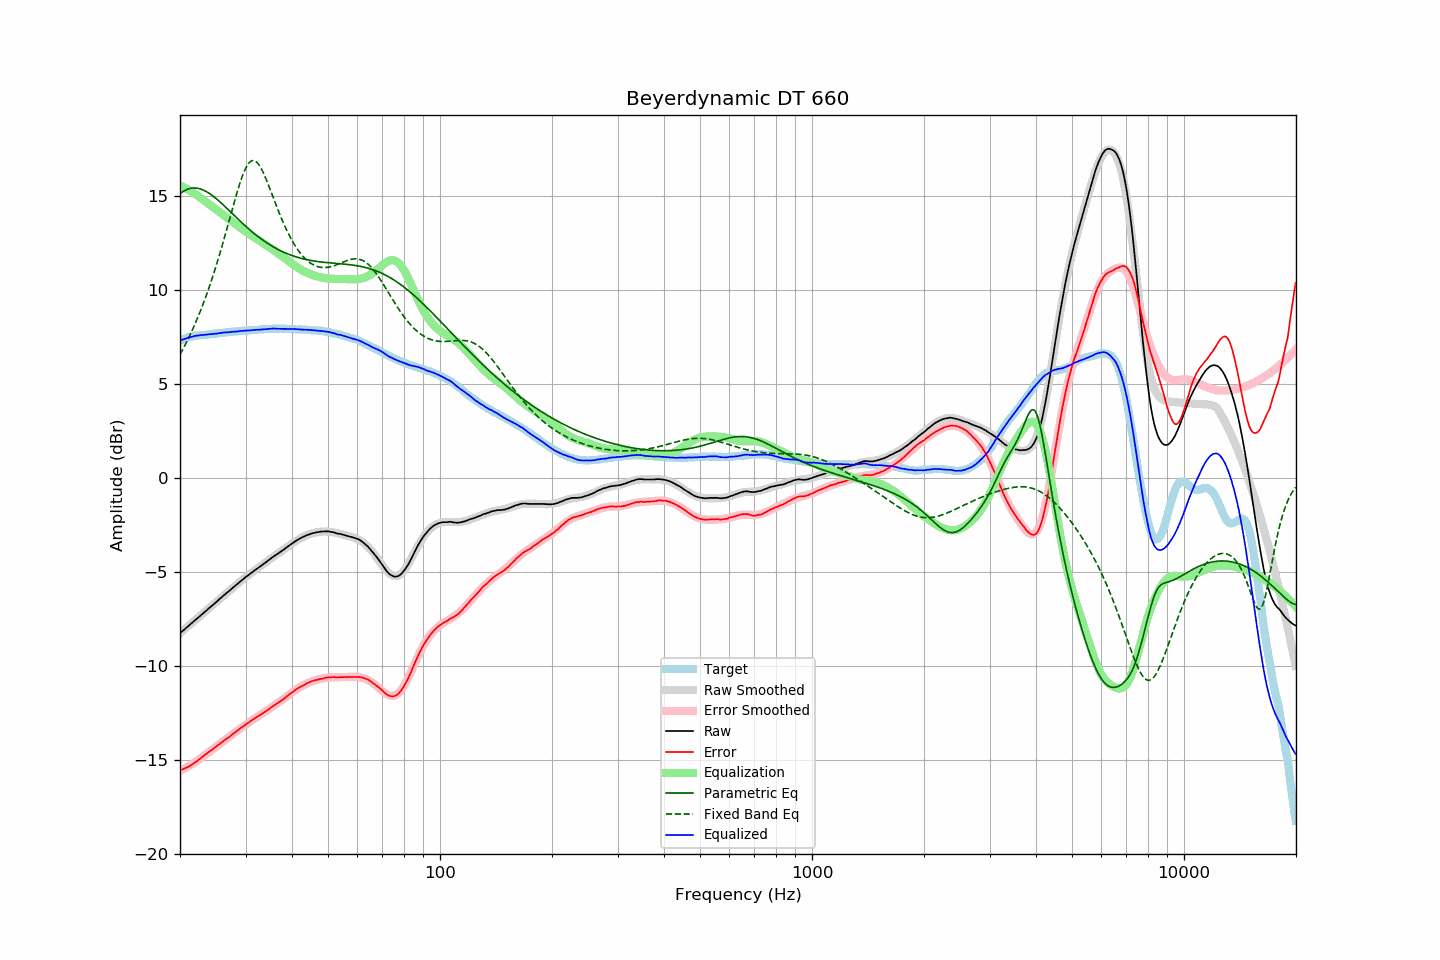

Data behind this chart, as committed beside it:
frequency, raw, error, smoothed, error_smoothed, equalization, parametric_eq, fixed_band_eq, equalized_raw, equalized_smoothed, target
20.00, -8.25, -15.54, -8.25, -15.57, 15.57, 15.12, 6.57, 7.32, 7.32, 7.30
20.20, -8.18, -15.51, -8.18, -15.53, 15.53, 15.19, 6.72, 7.35, 7.35, 7.34
20.40, -8.11, -15.48, -8.10, -15.48, 15.48, 15.25, 6.88, 7.38, 7.38, 7.38
20.61, -8.04, -15.44, -8.03, -15.44, 15.44, 15.30, 7.05, 7.40, 7.41, 7.41
20.81, -7.96, -15.40, -7.96, -15.39, 15.39, 15.34, 7.22, 7.44, 7.44, 7.45
21.02, -7.89, -15.37, -7.88, -15.35, 15.35, 15.37, 7.39, 7.46, 7.46, 7.48
21.23, -7.82, -15.32, -7.81, -15.30, 15.30, 15.40, 7.57, 7.48, 7.48, 7.50
21.44, -7.74, -15.26, -7.74, -15.24, 15.24, 15.42, 7.75, 7.51, 7.51, 7.52
21.66, -7.67, -15.21, -7.67, -15.19, 15.19, 15.43, 7.94, 7.53, 7.53, 7.54
21.87, -7.59, -15.14, -7.59, -15.14, 15.14, 15.43, 8.13, 7.55, 7.55, 7.55
22.09, -7.52, -15.09, -7.52, -15.08, 15.08, 15.43, 8.33, 7.57, 7.56, 7.57
22.31, -7.45, -15.03, -7.45, -15.03, 15.03, 15.41, 8.53, 7.58, 7.58, 7.58
22.54, -7.38, -14.97, -7.37, -14.96, 14.96, 15.39, 8.74, 7.59, 7.59, 7.59
22.76, -7.30, -14.90, -7.30, -14.90, 14.90, 15.37, 8.95, 7.60, 7.60, 7.60
22.99, -7.23, -14.83, -7.22, -14.83, 14.83, 15.34, 9.17, 7.61, 7.61, 7.60
23.22, -7.16, -14.76, -7.15, -14.77, 14.77, 15.30, 9.40, 7.61, 7.62, 7.61
23.45, -7.08, -14.69, -7.08, -14.70, 14.70, 15.26, 9.63, 7.63, 7.63, 7.62
23.69, -7.01, -14.63, -7.00, -14.64, 14.64, 15.21, 9.87, 7.63, 7.64, 7.63
23.92, -6.93, -14.56, -6.93, -14.58, 14.58, 15.15, 10.11, 7.65, 7.64, 7.64
24.16, -6.86, -14.51, -6.86, -14.51, 14.51, 15.10, 10.36, 7.65, 7.65, 7.66
24.40, -6.78, -14.46, -6.78, -14.44, 14.44, 15.03, 10.62, 7.66, 7.66, 7.67
24.65, -6.71, -14.38, -6.71, -14.38, 14.38, 14.97, 10.88, 7.67, 7.67, 7.67
24.89, -6.63, -14.32, -6.63, -14.31, 14.31, 14.90, 11.15, 7.68, 7.68, 7.68
25.14, -6.57, -14.26, -6.56, -14.25, 14.25, 14.83, 11.43, 7.69, 7.69, 7.69
25.39, -6.48, -14.19, -6.48, -14.19, 14.19, 14.76, 11.71, 7.70, 7.70, 7.70
25.65, -6.41, -14.13, -6.41, -14.12, 14.12, 14.68, 12.00, 7.72, 7.71, 7.72
25.91, -6.34, -14.06, -6.34, -14.06, 14.06, 14.60, 12.30, 7.72, 7.72, 7.72
26.16, -6.26, -13.98, -6.26, -14.00, 14.00, 14.52, 12.59, 7.74, 7.73, 7.73
26.43, -6.19, -13.92, -6.19, -13.93, 13.93, 14.44, 12.90, 7.74, 7.74, 7.74
26.69, -6.12, -13.86, -6.12, -13.87, 13.87, 14.36, 13.20, 7.75, 7.75, 7.74
26.96, -6.05, -13.81, -6.04, -13.80, 13.80, 14.28, 13.51, 7.75, 7.76, 7.76
27.23, -5.98, -13.75, -5.97, -13.74, 13.74, 14.19, 13.83, 7.76, 7.77, 7.77
27.50, -5.90, -13.68, -5.90, -13.67, 13.67, 14.11, 14.14, 7.78, 7.77, 7.78
27.77, -5.83, -13.60, -5.82, -13.61, 13.61, 14.03, 14.45, 7.78, 7.78, 7.78
28.05, -5.76, -13.55, -5.75, -13.54, 13.54, 13.95, 14.75, 7.79, 7.79, 7.80
28.33, -5.69, -13.48, -5.68, -13.48, 13.48, 13.86, 15.05, 7.80, 7.80, 7.80
28.62, -5.62, -13.42, -5.61, -13.42, 13.42, 13.78, 15.34, 7.80, 7.81, 7.80
28.90, -5.54, -13.35, -5.54, -13.35, 13.35, 13.70, 15.61, 7.82, 7.81, 7.81
29.19, -5.47, -13.28, -5.47, -13.29, 13.29, 13.62, 15.87, 7.83, 7.82, 7.81
29.48, -5.40, -13.23, -5.40, -13.23, 13.23, 13.54, 16.11, 7.83, 7.83, 7.84
29.78, -5.33, -13.16, -5.33, -13.17, 13.17, 13.46, 16.32, 7.84, 7.83, 7.84
30.08, -5.26, -13.10, -5.26, -13.10, 13.10, 13.38, 16.50, 7.85, 7.84, 7.84
30.38, -5.20, -13.04, -5.20, -13.04, 13.04, 13.31, 16.65, 7.85, 7.85, 7.84
30.68, -5.14, -13.00, -5.13, -12.99, 12.99, 13.23, 16.77, 7.85, 7.85, 7.86
30.99, -5.07, -12.93, -5.07, -12.93, 12.93, 13.16, 16.85, 7.86, 7.86, 7.86
31.30, -5.01, -12.87, -5.00, -12.87, 12.87, 13.09, 16.89, 7.86, 7.87, 7.87
31.61, -4.94, -12.81, -4.94, -12.82, 12.82, 13.02, 16.89, 7.88, 7.88, 7.87
31.93, -4.88, -12.76, -4.88, -12.76, 12.76, 12.95, 16.85, 7.88, 7.88, 7.88
32.24, -4.82, -12.69, -4.82, -12.71, 12.71, 12.88, 16.78, 7.89, 7.89, 7.88
32.57, -4.76, -12.65, -4.75, -12.65, 12.65, 12.82, 16.68, 7.89, 7.90, 7.90
32.89, -4.70, -12.60, -4.69, -12.59, 12.59, 12.75, 16.54, 7.90, 7.90, 7.90
33.22, -4.64, -12.55, -4.63, -12.54, 12.54, 12.69, 16.39, 7.90, 7.91, 7.91
33.55, -4.57, -12.48, -4.57, -12.48, 12.48, 12.63, 16.21, 7.91, 7.91, 7.92
33.89, -4.51, -12.43, -4.50, -12.42, 12.42, 12.57, 16.01, 7.92, 7.92, 7.92
34.23, -4.45, -12.38, -4.44, -12.37, 12.37, 12.51, 15.81, 7.92, 7.93, 7.93
34.57, -4.38, -12.31, -4.38, -12.31, 12.31, 12.46, 15.59, 7.93, 7.93, 7.94
34.92, -4.32, -12.25, -4.32, -12.25, 12.25, 12.40, 15.37, 7.94, 7.94, 7.93
35.27, -4.25, -12.19, -4.26, -12.20, 12.20, 12.35, 15.15, 7.95, 7.94, 7.94
35.62, -4.19, -12.13, -4.20, -12.14, 12.14, 12.30, 14.92, 7.95, 7.94, 7.94
35.97, -4.13, -12.07, -4.13, -12.08, 12.08, 12.25, 14.70, 7.95, 7.94, 7.94
... 635 more rows
